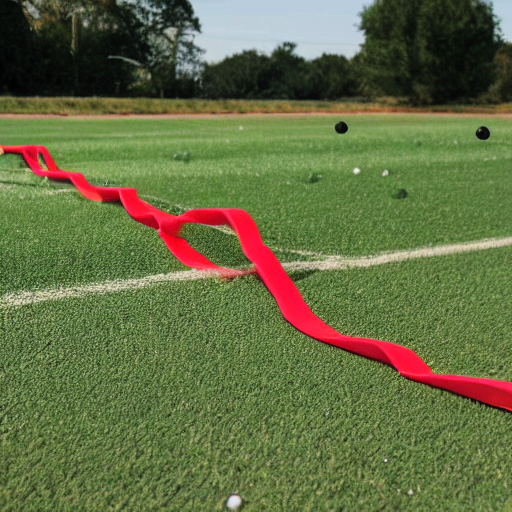
Generation parameters embedded in this image by AUTOMATIC1111 Stable Diffusion web UI or a fork of it (Forge, ...) (PNG 'parameters' text chunk):
three balls thrown in the air to get a straight line
Steps: 20, Sampler: DPM++ 2M Karras, CFG scale: 7, Seed: 204143464, Size: 512x512, Model hash: 6ce0161689, Model: v1-5-pruned-emaonly, Version: v1.6.0-2-g4afaaf8a